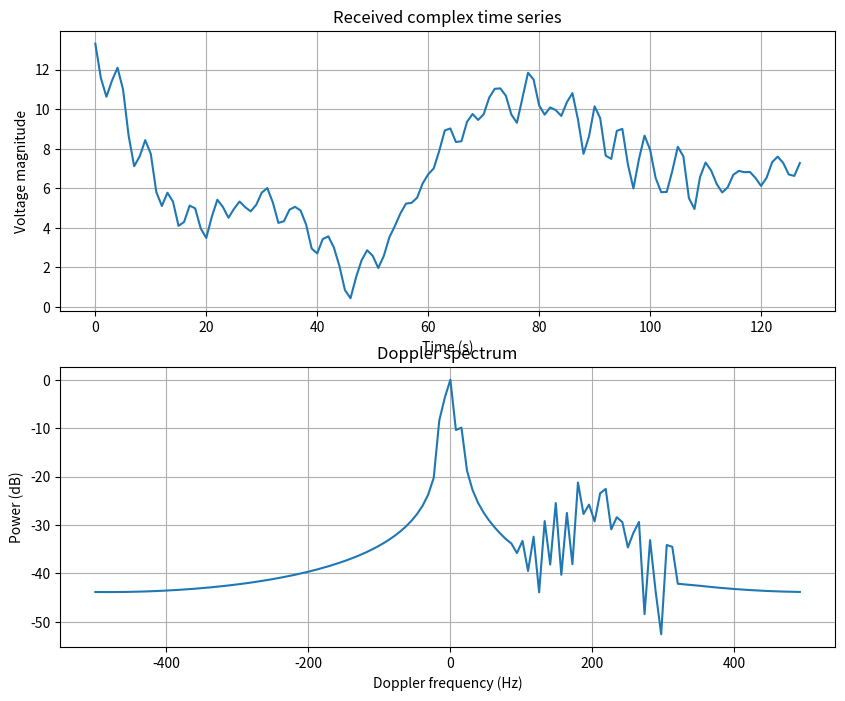

This figure's Python source:
#!/usr/bin/env python3

import numpy as np
import matplotlib.pyplot as plt

# ---------------------------------------------------------
# Radar parameters
# ---------------------------------------------------------

wavelength = 0.10
prt = 0.001
prf = 1.0 / prt

n_samples = 128
t = np.arange(n_samples) * prt

rng = np.random.default_rng(1)

# ---------------------------------------------------------
# Weather parameters
# ---------------------------------------------------------

weather_mean_velocity = 10.0    # m/s
weather_width = 2.0             # m/s, standard deviation
weather_power = 1.0

n_weather = 200

# Draw scatterer velocities
weather_velocity = rng.normal(
    weather_mean_velocity,
    weather_width,
    n_weather
)

weather_fd = 2.0 * weather_velocity / wavelength

# Random initial phases
weather_phase = rng.uniform(
    0.0, 2.0 * np.pi, n_weather
)

# Equal-power scatterers
weather_amp = np.sqrt(weather_power / n_weather)

weather = np.zeros(n_samples, dtype=complex)

for fd, phase in zip(weather_fd, weather_phase):
    weather += weather_amp * np.exp(
        1j * (2.0 * np.pi * fd * t + phase)
    )

# ---------------------------------------------------------
# Clutter parameters
# ---------------------------------------------------------

clutter_mean_velocity = 0.0
clutter_width = 0.25             # m/s
clutter_power = 100.0            # 20 dB above weather

n_clutter = 200

clutter_velocity = rng.normal(
    clutter_mean_velocity,
    clutter_width,
    n_clutter
)

clutter_fd = 2.0 * clutter_velocity / wavelength

clutter_phase = rng.uniform(
    0.0, 2.0 * np.pi, n_clutter
)

clutter_amp = np.sqrt(clutter_power / n_clutter)

clutter = np.zeros(n_samples, dtype=complex)

for fd, phase in zip(clutter_fd, clutter_phase):
    clutter += clutter_amp * np.exp(
        1j * (2.0 * np.pi * fd * t + phase)
    )

# ---------------------------------------------------------
# Combined signal
# ---------------------------------------------------------

x = weather + clutter

# ---------------------------------------------------------
# FFT
# ---------------------------------------------------------

X = np.fft.fft(x)
freq = np.fft.fftfreq(n_samples, d=prt)

X = np.fft.fftshift(X)
freq = np.fft.fftshift(freq)

velocity = freq * wavelength / 2.0

power = np.abs(X)**2
power_db = 10.0 * np.log10(
    np.maximum(power / power.max(), 1.0e-12)
)

# ---------------------------------------------------------
# Plot
# ---------------------------------------------------------

fig, axes = plt.subplots(2, 1, figsize=(10, 8))

# ---------------------------------------------------------
# Plot complex time-series magnitude
# ---------------------------------------------------------

axes[0].plot(t * 1000.0, np.abs(x))
axes[0].set_xlabel("Time (s)")
axes[0].set_ylabel("Voltage magnitude")
axes[0].set_title("Received complex time series")
axes[0].grid(True)

# ---------------------------------------------------------
# Plot spectrum
# ---------------------------------------------------------

axes[1].plot(freq, power_db)
axes[1].set_xlabel("Doppler frequency (Hz)")
axes[1].set_ylabel("Power (dB)")
axes[1].set_title("Doppler spectrum")
axes[1].grid(True)

plt.show()

print("PRF =", prf, "Hz")
print("Weather Doppler frequency =", weather_fd, "Hz")
print("Clutter Doppler frequency =", clutter_fd, "Hz")

print("Weather amplitude =", weather_amp)
print("Clutter amplitude =", clutter_amp)
